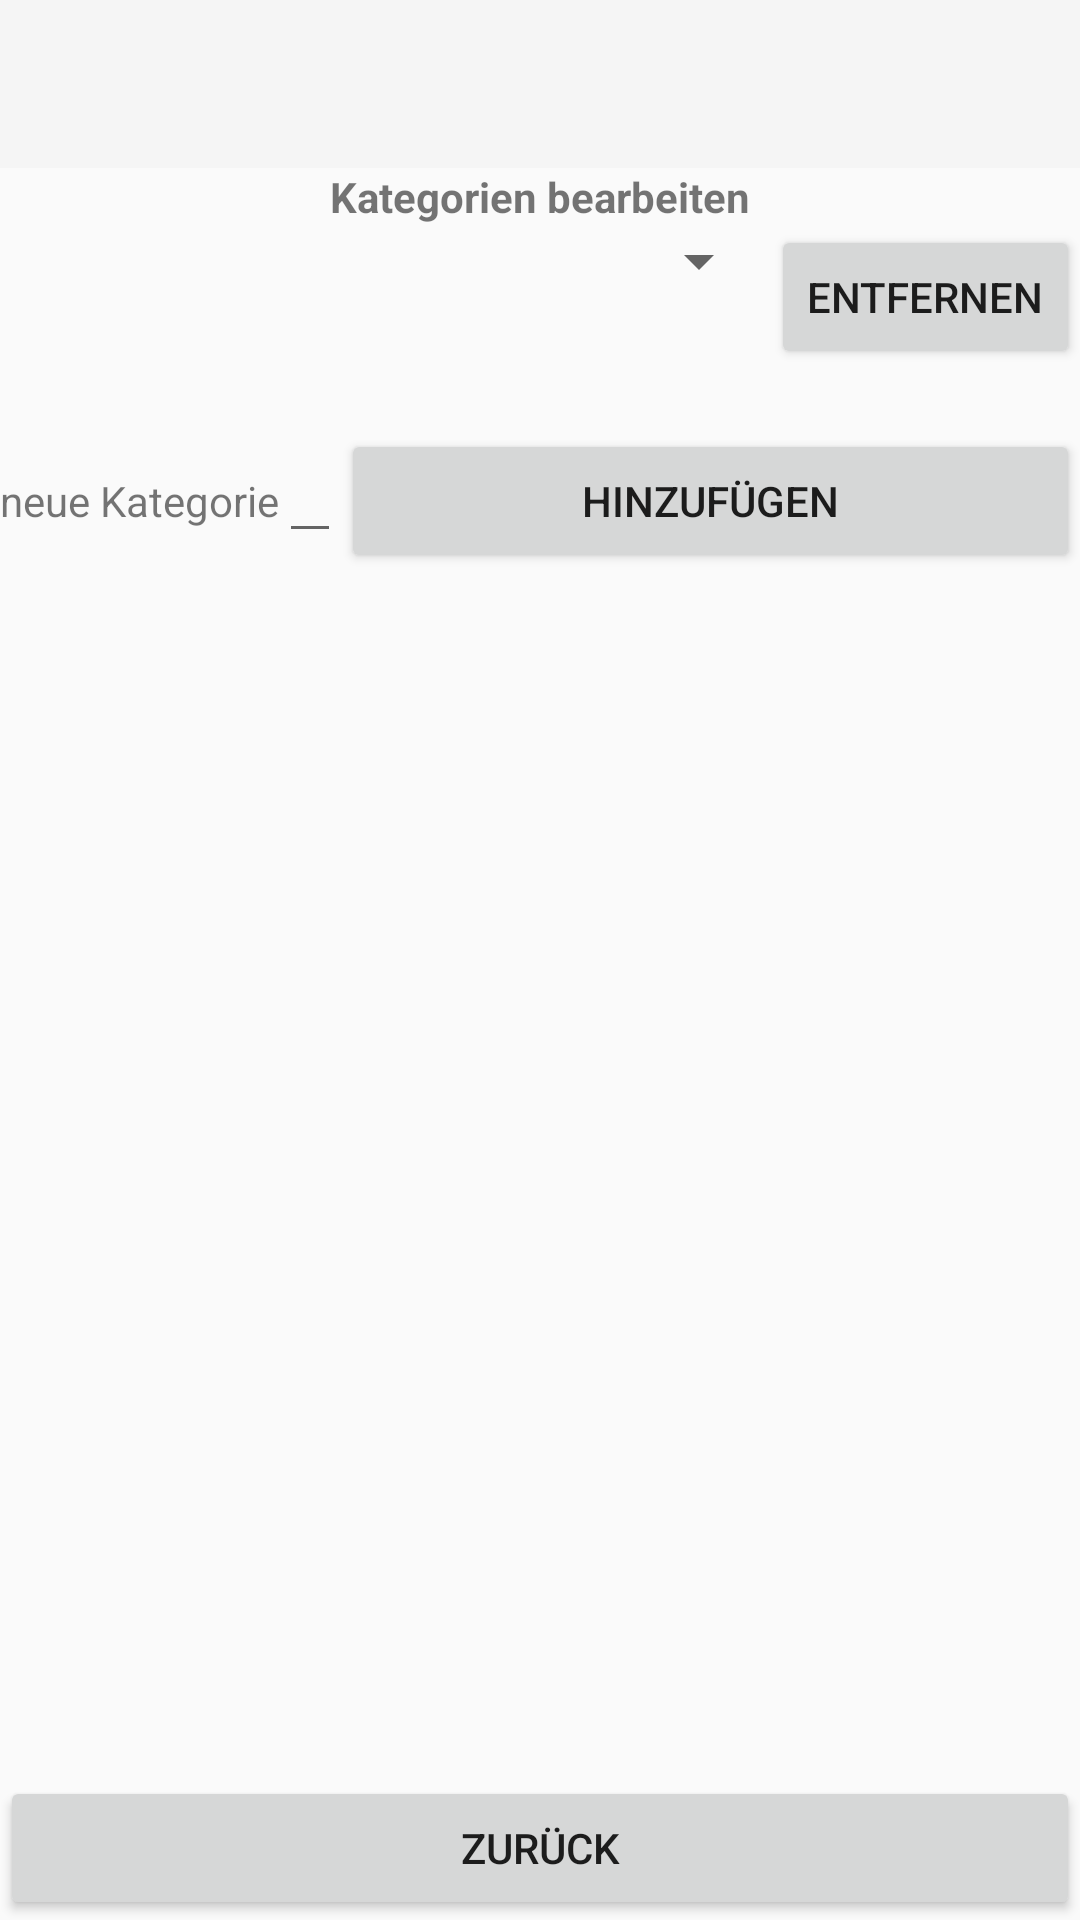

This screen was rendered from an Android layout file. Write that file and the resources it references.
<!-- AndroidManifest.xml: application theme Theme.AppCompat.Light -->
<!-- res/layout/edit_categories.xml -->
<?xml version="1.0" encoding="utf-8"?>
<LinearLayout xmlns:android="http://schemas.android.com/apk/res/android"
    android:orientation="vertical" android:layout_width="match_parent"
    android:layout_height="match_parent">

    <androidx.appcompat.widget.Toolbar
        android:id="@+id/toolbar"
        android:layout_width="match_parent"
        android:layout_height="?attr/actionBarSize"
        android:background="?attr/colorPrimary" />

    <LinearLayout
        android:id="@+id/headerEditCategories"
        android:layout_width="match_parent"
        android:layout_height="wrap_content"
        android:orientation="horizontal"
        android:layout_below="@id/toolbar">

        <TextView
            android:id="@+id/textViewEditCat"
            android:layout_width="match_parent"
            android:layout_height="wrap_content"
            android:text="@string/editCategories"
            android:textAlignment="center"
            android:textStyle="bold"/>
    </LinearLayout>

    <LinearLayout
        android:id="@+id/removeCategory"
        android:layout_width="match_parent"
        android:layout_height="wrap_content"
        android:weightSum="2"
        android:orientation="horizontal"
        android:layout_below="@+id/headerEditCategories">

        <Spinner
            android:id="@+id/spinnerCategory"
            android:layout_width="wrap_content"
            android:layout_height="wrap_content"
            android:layout_weight="2  "/>
        <Button
            android:id="@+id/removeCategoryButton"
            android:layout_width="wrap_content"
            android:layout_height="wrap_content"
            android:layout_weight="1"
            android:text="@string/remove"/>
    </LinearLayout>

    <LinearLayout
        android:id="@+id/space"
        android:layout_width="match_parent"
        android:layout_height="wrap_content"
        android:orientation="horizontal"
        android:layout_below="@+id/removeCategory">
        <Space
            android:id="@+id/spacer"
            android:layout_width="match_parent"
            android:layout_height="20dp"
            android:layout_weight="1"/>
    </LinearLayout>

    <LinearLayout
        android:id="@+id/addCategories"
        android:layout_width="match_parent"
        android:layout_height="wrap_content"
        android:orientation="horizontal"
        android:layout_below="@+id/space">

        <TextView
            android:id="@+id/textViewAddCat"
            android:layout_width="wrap_content"
            android:layout_height="wrap_content"
            android:text="@string/addOwnCategory" />
        <EditText
            android:id="@+id/editTextOwnCat"
            android:layout_width="wrap_content"
            android:layout_height="wrap_content" />
        <Button
            android:id="@+id/addCatSave"
            android:layout_width="wrap_content"
            android:layout_height="wrap_content"
            android:layout_weight="1"
            android:text="@string/add"/>
    </LinearLayout>

    <LinearLayout
        android:layout_below="@+id/addLocation"
        android:layout_width="match_parent"
        android:layout_height="match_parent"
        android:weightSum="2"
        android:orientation="horizontal">
        <Button
        android:id="@+id/addCatCancel"
        android:layout_width="match_parent"
        android:layout_height="wrap_content"
        android:layout_weight="1"
        android:text="@string/back"
            android:layout_gravity="bottom"/>
    </LinearLayout>

</LinearLayout>
<!-- resources referenced by this layout -->
<resources>
  <string name="add">Hinzufügen</string>
  <string name="addOwnCategory">neue Kategorie</string>
  <string name="back">Zurück</string>
  <string name="editCategories">Kategorien bearbeiten</string>
  <string name="remove">Entfernen</string>
</resources>
